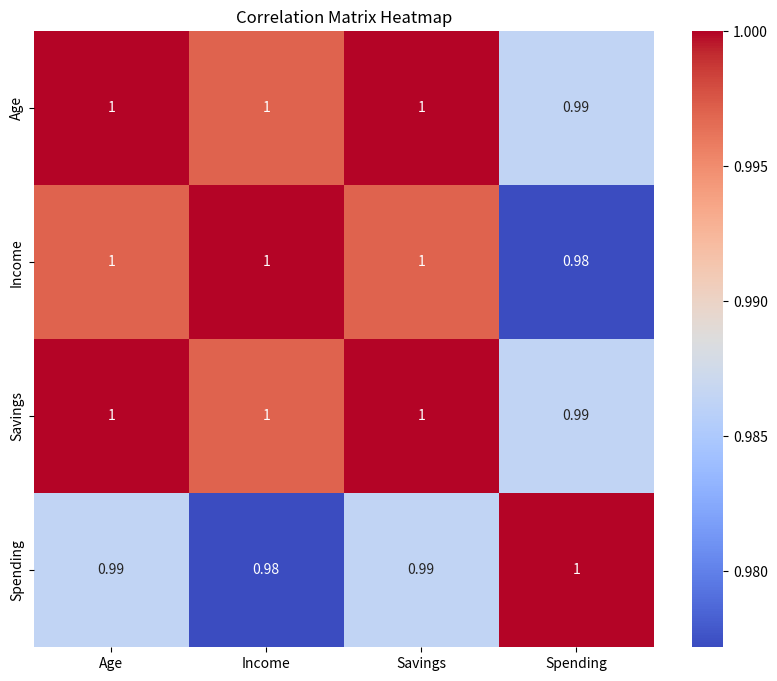

Write Python code to recreate this figure.
import pandas as pd
import seaborn as sns
import matplotlib.pyplot as plt

# Create a sample DataFrame
data = {
    'Age': [25, 30, 35, 40, 45],
    'Income': [50000, 60000, 75000, 90000, 100000],
    'Savings': [10000, 15000, 20000, 25000, 30000],
    'Spending': [3000, 4000, 4500, 5000, 5500]
}
df = pd.DataFrame(data)

# Calculate the correlation matrix
correlation_matrix = df.corr()

# Create the heatmap
plt.figure(figsize=(10, 8))
sns.heatmap(correlation_matrix, annot=True, cmap="coolwarm")
plt.title("Correlation Matrix Heatmap")
plt.show()
